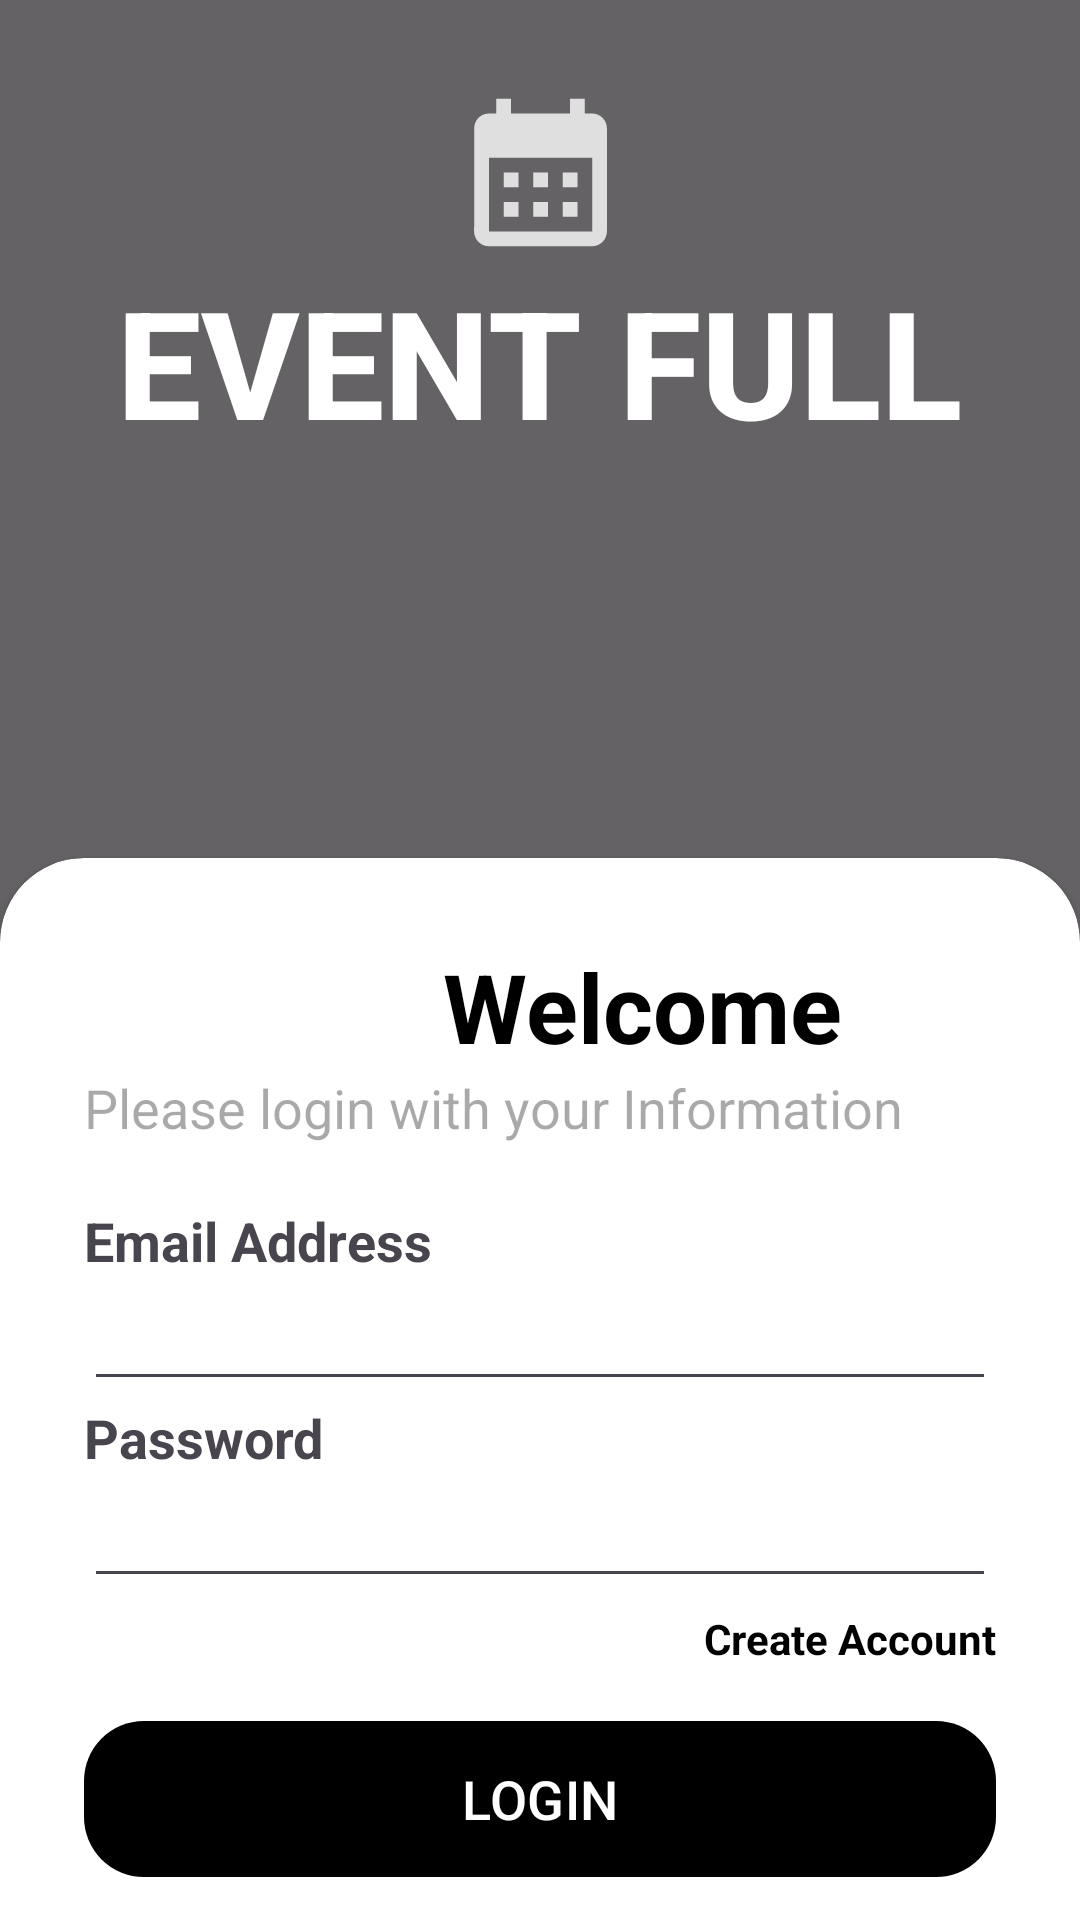

Produce the Android XML layout that renders to this screen, including the resource entries it uses.
<!-- AndroidManifest.xml: application theme Theme.SEG2105Project -->
<!-- res/layout/activity_login.xml -->
<?xml version="1.0" encoding="utf-8"?>
<RelativeLayout xmlns:android="http://schemas.android.com/apk/res/android"
    xmlns:app="http://schemas.android.com/apk/res-auto"
    xmlns:tools="http://schemas.android.com/tools"
    android:id="@+id/main"
    android:layout_width="match_parent"
    android:layout_height="match_parent"
    android:background="@drawable/eventpic"
    tools:context=".ui.activities.LoginActivity">

    <RelativeLayout
        android:layout_width="match_parent"
        android:layout_height="match_parent"
        android:alpha="0.6"
        android:background="@color/black" />

    <LinearLayout
        android:layout_width="match_parent"
        android:layout_height="179dp"
        android:gravity="center"
        android:orientation="vertical"
        android:padding="28dp">


        <ImageView
            android:layout_width="82dp"
            android:layout_height="59dp"
            android:src="@drawable/baseline_calendar_month_24" />

        <TextView
            android:layout_width="wrap_content"
            android:layout_height="wrap_content"
            android:fontFamily="sans-serif-medium"
            android:text="EVENT FULL"
            android:textColor="@color/white"
            android:textSize="50sp"
            android:textStyle="bold" />

    </LinearLayout>
    

    <androidx.cardview.widget.CardView
        android:layout_width="match_parent"
        android:layout_height="wrap_content"
        android:layout_alignParentBottom="true"
        app:cardCornerRadius="28dp"
        android:layout_marginBottom="-28dp">

        <LinearLayout
            android:layout_width="match_parent"
            android:layout_height="wrap_content"
            android:orientation="vertical"
            android:padding="28dp">

            <TextView
                android:layout_width="372dp"
                android:layout_height="wrap_content"
                android:gravity="center"
                android:text="Welcome"
                android:textColor="@color/black"
                android:textSize="32sp"
                android:textStyle="bold" />

            <TextView
                android:layout_width="wrap_content"
                android:layout_height="wrap_content"
                android:hint="Please login with your Information"
                android:textSize="18sp"
                />

            <View
                android:layout_width="wrap_content"
                android:layout_height="20dp"/>

            <TextView
                android:layout_width="wrap_content"
                android:layout_height="wrap_content"
                android:text="Email Address"
                android:textSize="18sp"
                android:textStyle="bold"/>

            <EditText
                android:id="@+id/email"
                android:layout_width="match_parent"
                android:layout_height="match_parent"
                android:inputType="textEmailAddress" />

            <TextView
                android:layout_width="wrap_content"
                android:layout_height="wrap_content"
                android:text="Password"
                android:textSize="18sp"
                android:textStyle="bold"/>


            <EditText
                android:id="@+id/password"
                android:layout_width="match_parent"
                android:layout_height="match_parent"
                android:inputType="textPassword" />

            <RelativeLayout
                android:layout_width="match_parent"
                android:layout_height="wrap_content"
                tools:ignore="ExtraText">

                <TextView
                    android:id="@+id/create_accountBTN"
                    android:layout_width="wrap_content"
                    android:layout_height="wrap_content"
                    android:text="Create Account"
                    android:textColor="@color/black"
                    android:textStyle="bold"
                    android:layout_alignParentEnd="true"
                    android:layout_centerVertical="true"
                    android:layout_marginBottom="8dp"/>

            </RelativeLayout>

            <View
                android:layout_width="wrap_content"
                android:layout_height="10dp"/>

            <com.google.android.material.button.MaterialButton
                android:id="@+id/loginBTN"
                android:layout_width="match_parent"
                android:layout_height="60dp"
                android:gravity="center"
                android:text="LOGIN"
                android:textColor="@color/white"
                android:textSize="18sp"
                app:cornerRadius="20sp" />

            <View
                android:layout_width="wrap_content"
                android:layout_height="10dp"/>

        </LinearLayout>
    </androidx.cardview.widget.CardView>
</RelativeLayout>
<!-- resources referenced by this layout -->
<resources>
  <color name="black">#FF000000</color>
  <color name="white">#FFFFFFFF</color>
  <!-- drawable baseline_calendar_month_24 (drawable) -->
  <vector xmlns:android="http://schemas.android.com/apk/res/android" android:height="24dp" android:tint="#DFDFDF" android:viewportHeight="24" android:viewportWidth="24" android:width="24dp">
        
      <path android:fillColor="@android:color/white" android:pathData="M19,4h-1V2h-2v2H8V2H6v2H5C3.89,4 3.01,4.9 3.01,6L3,20c0,1.1 0.89,2 2,2h14c1.1,0 2,-0.9 2,-2V6C21,4.9 20.1,4 19,4zM19,20H5V10h14V20zM9,14H7v-2h2V14zM13,14h-2v-2h2V14zM17,14h-2v-2h2V14zM9,18H7v-2h2V18zM13,18h-2v-2h2V18zM17,18h-2v-2h2V18z"/>
      
  </vector>
  <style name="Theme.SEG2105Project" parent="Base.Theme.SEG2105Project" />
  <style name="Base.Theme.SEG2105Project" parent="Theme.Material3.DayNight.NoActionBar">
          
          
          <item name="colorPrimary">@color/black</item>
          <item name="colorPrimaryVariant">@color/black</item>
          <item name="colorOnPrimary">@color/black</item>
  
          
          <item name="colorSecondary">@color/white</item>
          <item name="colorSecondaryVariant">@color/white</item>
          <item name="colorOnSecondary">@color/white</item>
  
          
  
          <item name="android:statusBarColor">?attr/colorPrimaryVariant</item>
      </style>
</resources>
